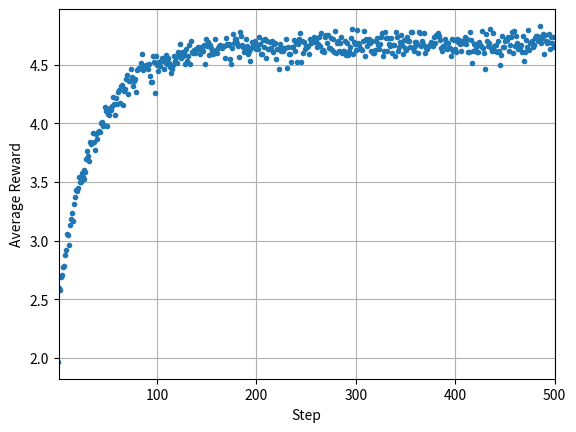
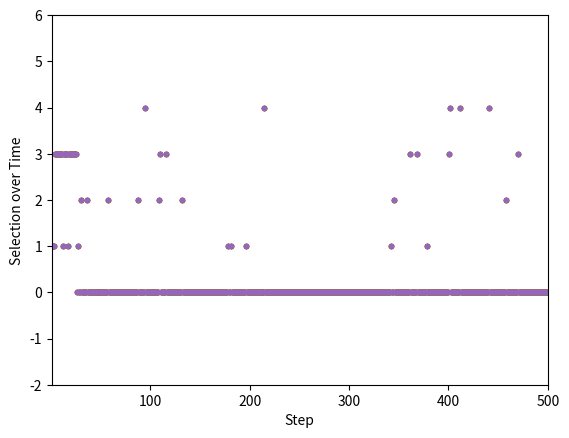

Reproduce these figures in Python, in order.

import os
import numpy as np
import matplotlib.pyplot as plt
np.random.seed(0)

class Environment:

    def __init__(self, probs):
        self.probs = probs  # success probabilities for each arm

    def step(self, action):
        # Pull arm and get stochastic reward (1 for success, 0 for failure)
        return self.probs[action]

class Agent:

    def __init__(self, nActions, eps):
        self.nActions = nActions
        self.eps = eps
        self.n = np.zeros(nActions) # action counts n(a)
        self.Q = np.zeros(nActions) # value Q(a)

    def update_Q(self, action, reward):
        # Update Q action-value given (action, reward)
        self.n[action] += 1
        self.Q[action] += (1.0/self.n[action]) * (reward - self.Q[action])

    def get_action(self):
        # Epsilon-greedy policy
        if np.random.random() < self.eps: # explore
            return np.random.randint(self.nActions)
        else: # exploit
            return np.random.choice(np.flatnonzero(self.Q == self.Q.max()))


def get_probabilities():
    probs = [
        np.random.beta(7, 3) + 2,
        np.random.uniform(0, 4),
        np.random.beta(3, 7) + 2,
        np.random.normal(2, 1.4),
        np.random.normal(1.3, 7),
    ]

    return probs


# Start multi-armed bandit simulation
def experiment(probs, N_episodes):
    env = Environment(probs) # initialize arm probabilities
    agent = Agent(len(env.probs), eps)  # initialize agent
    actions, rewards = [], []
    for episode in range(N_episodes):
        action = agent.get_action() # sample policy
        reward = env.step(action) # take step + get reward
        agent.update_Q(action, reward) # update Q
        actions.append(action)
        rewards.append(reward)
    return np.array(actions), np.array(rewards)

N_steps = 500 # number of steps (episodes)
eps = 0.1 # probability of random exploration (fraction)
save_fig = True # save file in same directory
output_dir = os.path.join(os.getcwd(), "output")


R = np.zeros((N_steps,))  # reward history sum
A = np.zeros((N_steps, 21))  # action history sum

for i in range(N_steps):
    probs = get_probabilities()
    actions, rewards = experiment(probs, N_steps)  # perform experiment
    R += rewards
    for j, a in enumerate(actions):
        A[j][a] += 1

# Plot reward results
R_avg =  R / float(N_steps)
plt.plot(R_avg, ".")
plt.xlabel("Step")
plt.ylabel("Average Reward")
plt.grid()
ax = plt.gca()
plt.xlim([1, N_steps])
if save_fig:
    if not os.path.exists(output_dir): os.mkdir(output_dir)
    plt.savefig(os.path.join(output_dir, "rewards.png"), bbox_inches="tight")
else:
    plt.show()
plt.close()

# Plot action results
for i in range(len(probs)):
    steps = list(np.array(range(len(actions)))+1)
    plt.plot(steps, actions, ".",
             linewidth=5,
             label="Arm {}".format(i+1))
plt.xlabel("Step")
plt.ylabel("Selection over Time")
# leg = plt.legend(loc='upper left', shadow=True)
plt.xlim([1, N_steps])
plt.ylim([-2, 6])
if save_fig:
    if not os.path.exists(output_dir): os.mkdir(output_dir)
    plt.savefig(os.path.join(output_dir, "actions.png"), bbox_inches="tight")
else:
    plt.show()
plt.close()
